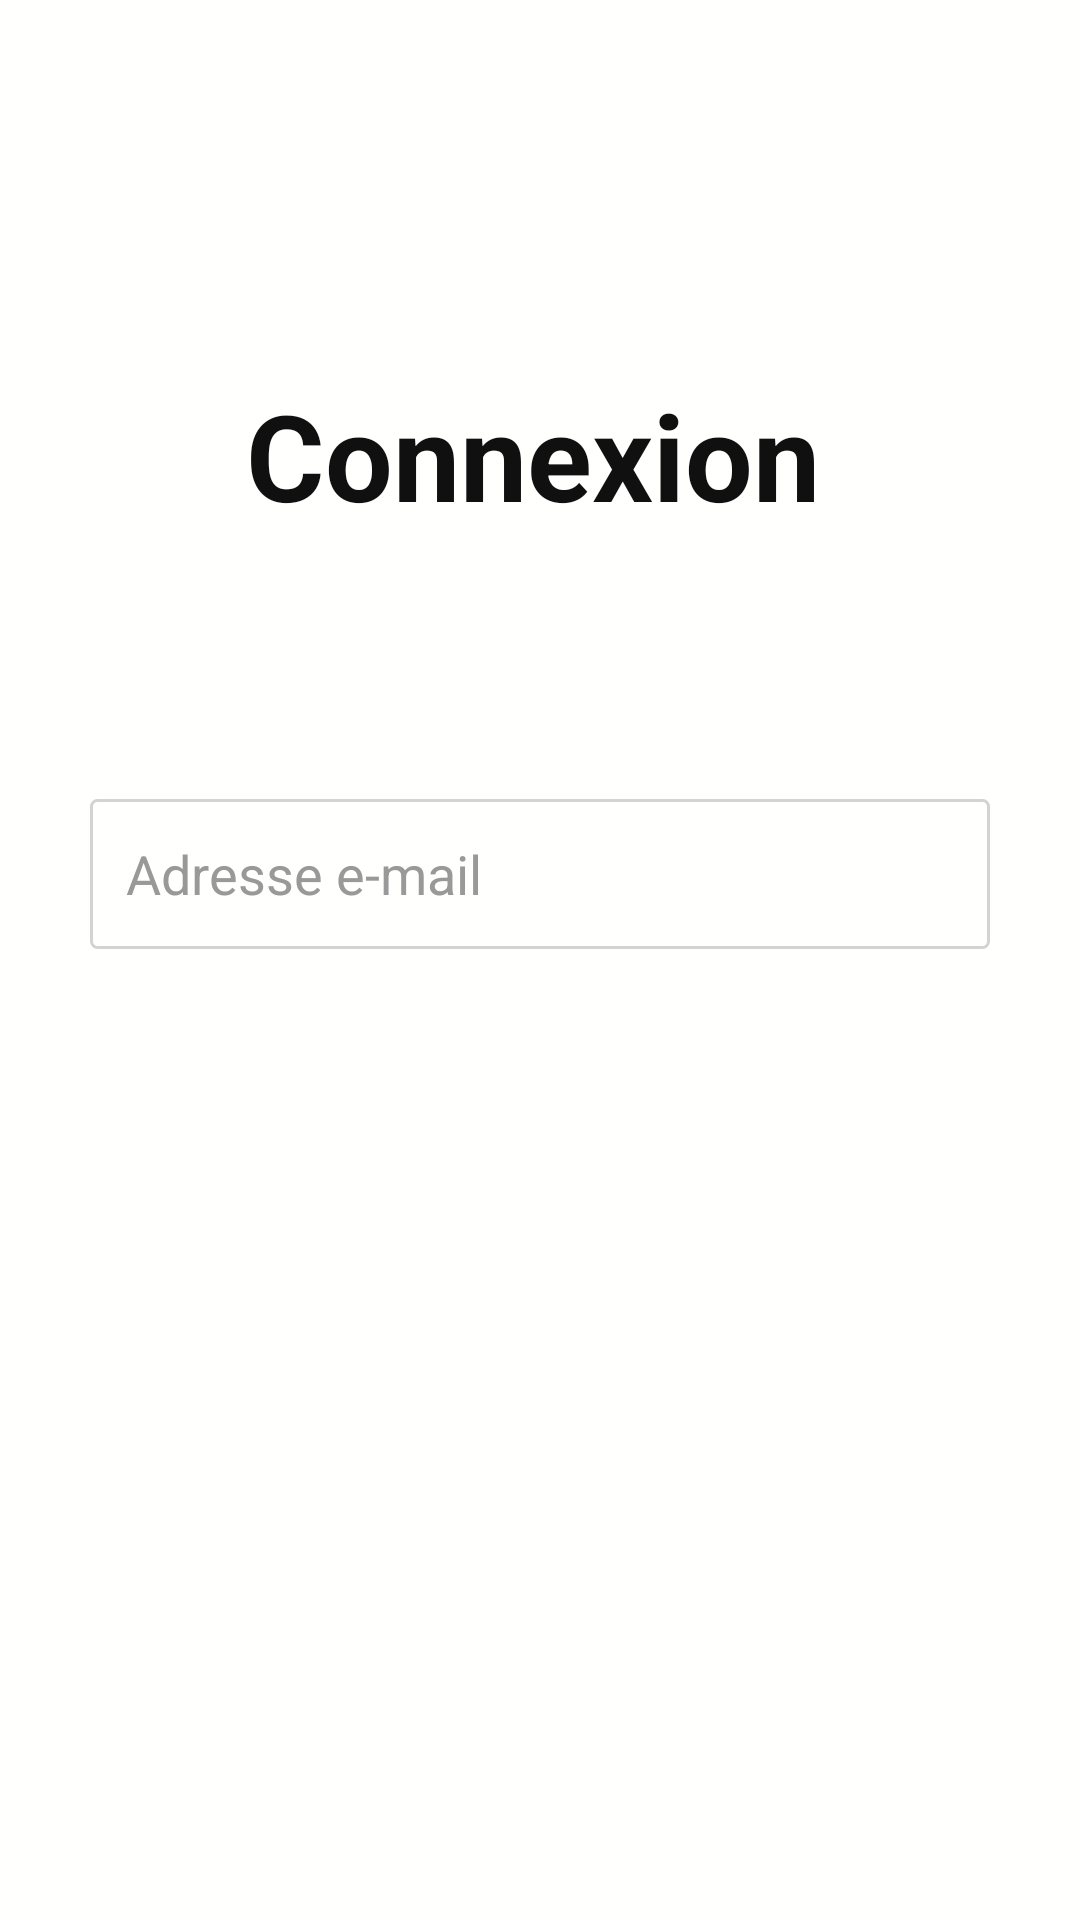

Produce the Android XML layout that renders to this screen, including the resource entries it uses.
<!-- AndroidManifest.xml: application theme Theme.MyApplicationV10 -->
<!-- res/layout/test.xml -->
<?xml version="1.0" encoding="utf-8"?>
<androidx.constraintlayout.widget.ConstraintLayout xmlns:android="http://schemas.android.com/apk/res/android"
    xmlns:app="http://schemas.android.com/apk/res-auto"
    xmlns:tools="http://schemas.android.com/tools"
    android:id="@+id/loginLayout"
    android:layout_width="match_parent"
    android:layout_height="match_parent"
    android:background="@color/white"
    android:paddingStart="30dp"
    android:paddingTop="45dp"
    android:paddingEnd="30dp"
    android:paddingBottom="45dp">

    

    
    <TextView
        android:id="@+id/loginTitle"
        android:layout_width="wrap_content"
        android:layout_height="wrap_content"
        android:layout_marginStart="52dp"
        android:layout_marginTop="80dp"
        android:text="Connexion"
        android:textColor="@color/black"
        android:textSize="40sp"
        android:textStyle="bold"
        app:layout_constraintStart_toStartOf="parent"
        app:layout_constraintTop_toTopOf="parent" />

    
    <EditText
        android:id="@+id/emailField"
        android:layout_width="0dp"
        android:layout_height="50dp"
        android:layout_marginTop="88dp"
        android:background="@drawable/edittext_background"
        android:hint="Adresse e-mail"
        android:inputType="textEmailAddress"
        android:padding="12dp"
        android:textColor="@color/black"
        android:textColorHint="#999999"
        app:layout_constraintEnd_toEndOf="parent"
        app:layout_constraintHorizontal_bias="0.5"
        app:layout_constraintStart_toStartOf="parent"
        app:layout_constraintTop_toBottomOf="@+id/loginTitle" />


</androidx.constraintlayout.widget.ConstraintLayout>
<!-- resources referenced by this layout -->
<resources>
  <color name="black">#101010</color>
  <color name="white">#fffffe</color>
  <!-- drawable edittext_background (drawable) -->
  <shape xmlns:android="http://schemas.android.com/apk/res/android" android:shape="rectangle">
      <solid android:color="@android:color/transparent" />
      <stroke android:width="1dp" android:color="#D3D3D3" />
      <corners android:radius="2dp" />
  </shape>
  <style name="Theme.MyApplicationV10" parent="Base.Theme.MyApplicationV10" />
  <style name="Base.Theme.MyApplicationV10" parent="Theme.Material3.DayNight.NoActionBar">
          
          
      </style>
</resources>
